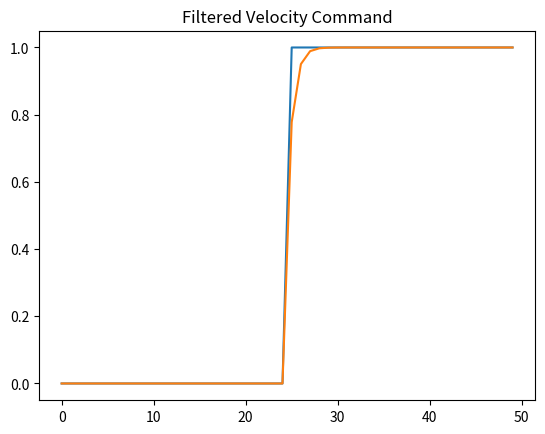
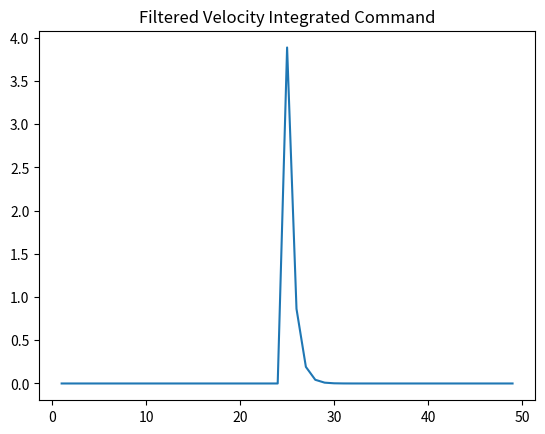

Write the Python code that produced these figures, in order.
# Script to test command filter + a PI controller
import time
import numpy as np
from matplotlib import pyplot as plt
# Declare Variables
update_rate = 0.2
start_time = 0
forward_f = 0.0

RC = 0.7


# Generate a step fnctoin
time_vec = np.arange(start=0, stop=10, step=update_rate)
step_vec = np.arange(start=-5, stop=5, step=update_rate)
step = np.heaviside(step_vec, 3)
filt_command = np.zeros(step.shape[0])
accel_filt_command = np.zeros(step.shape[0])


i = 0
for time_step in time_vec:
    # Get the input
    pilot_input = step[i]
    # Low pass filter
    dt = time_step - start_time
    start_time = time_step
    a = dt/(RC+dt)
    pilot_input_forward_f = (a * forward_f) + ((1-a) * float(pilot_input))
    #print(pilot_input_forward_f)
    # Differentiate
    fwd_accel = (pilot_input_forward_f - forward_f) / dt
    forward_f = pilot_input_forward_f


    # Now we apply the control

    # Save output
    filt_command[i] = pilot_input_forward_f
    accel_filt_command[i] = fwd_accel
    i = i + 1

fig1, ax1 = plt.subplots()
ax1.plot(step)
ax1.plot(filt_command)
ax1.set_title("Filtered Velocity Command")

fig2, ax2 = plt.subplots() # two axes on figure
ax2.plot(accel_filt_command)
ax2.set_title("Filtered Velocity Integrated Command")
plt.show()

    



